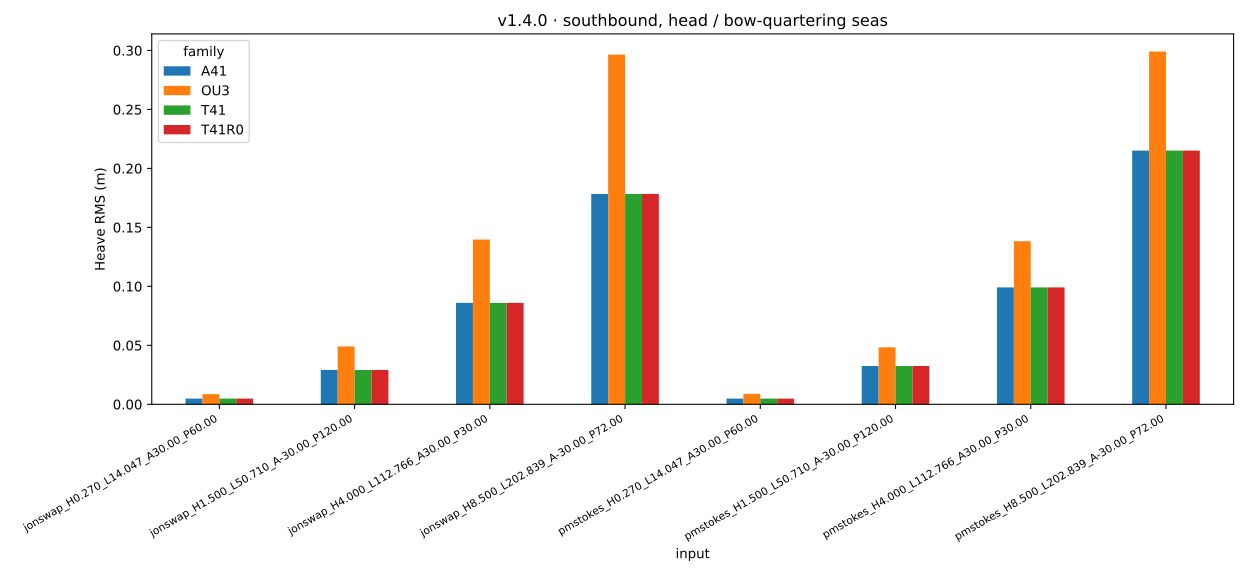

Data behind this chart, as committed beside it:
input, A41, OU3, T41, T41R0
wave_data_jonswap_H0.270_L14.047_A30.00_…, 0.004845, 0.008633, 0.004845, 0.004845
wave_data_jonswap_H1.500_L50.710_A-30.00…, 0.02915, 0.04905, 0.02915, 0.02915
wave_data_jonswap_H4.000_L112.766_A30.00…, 0.08598, 0.1397, 0.08598, 0.08598
wave_data_jonswap_H8.500_L202.839_A-30.0…, 0.1784, 0.2965, 0.1784, 0.1784
wave_data_pmstokes_H0.270_L14.047_A30.00…, 0.004863, 0.008865, 0.004863, 0.004863
wave_data_pmstokes_H1.500_L50.710_A-30.0…, 0.0325, 0.04831, 0.0325, 0.0325
wave_data_pmstokes_H4.000_L112.766_A30.0…, 0.09914, 0.1383, 0.09914, 0.09914
wave_data_pmstokes_H8.500_L202.839_A-30.…, 0.2151, 0.2991, 0.2151, 0.2151
